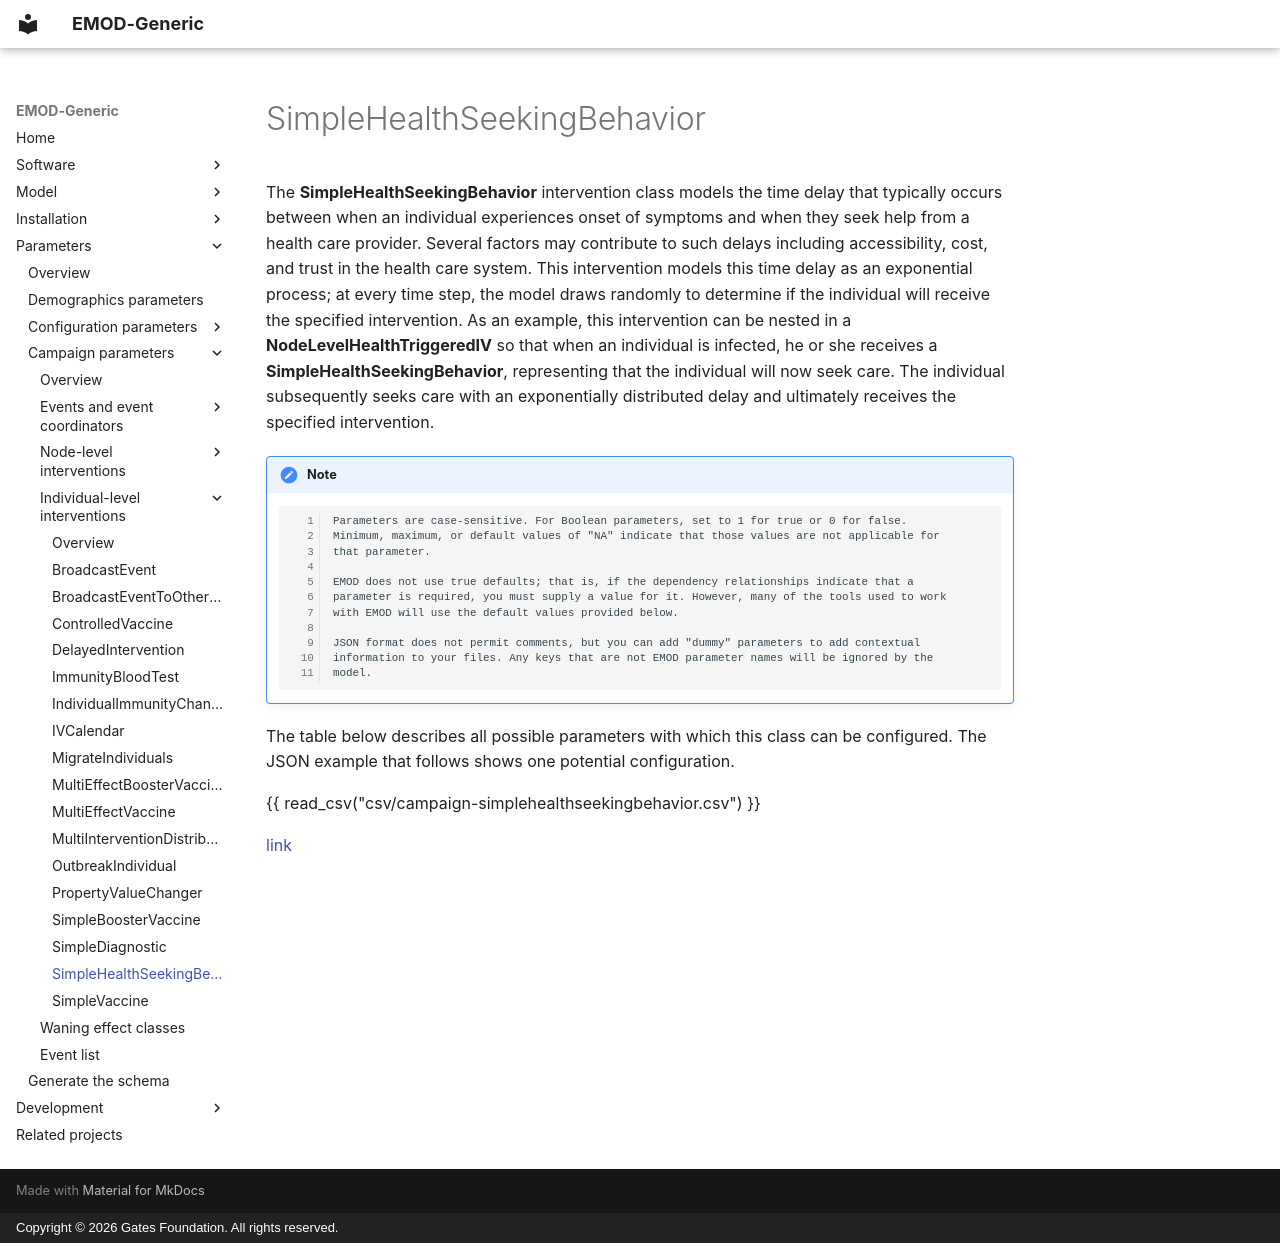

repository: EMOD-Hub/EMOD-Generic · page: md_parameter/parameter-campaign-individual-simplehealthseekingbehavior/index.html · generator: mkdocs · copyright: Copyright © 2026 Gates Foundation. All rights reserved.

# SimpleHealthSeekingBehavior

The **SimpleHealthSeekingBehavior** intervention class models the time delay that typically occurs
between when an individual experiences onset of symptoms and when they seek help from a health care
provider. Several factors may contribute to such delays including accessibility, cost, and trust in
the health care system. This intervention models this time delay as an exponential process; at every
time step, the model draws randomly to determine if the individual will receive the specified
intervention. As an example, this intervention can be nested in a **NodeLevelHealthTriggeredIV** so
that when an individual is infected, he or she receives a **SimpleHealthSeekingBehavior**,
representing that the individual will now seek care. The individual subsequently seeks care with an
exponentially distributed delay and ultimately receives the specified intervention.

!!! note

        Parameters are case-sensitive. For Boolean parameters, set to 1 for true or 0 for false.
        Minimum, maximum, or default values of "NA" indicate that those values are not applicable for
        that parameter.

        EMOD does not use true defaults; that is, if the dependency relationships indicate that a 
        parameter is required, you must supply a value for it. However, many of the tools used to work 
        with EMOD will use the default values provided below.

        JSON format does not permit comments, but you can add "dummy" parameters to add contextual
        information to your files. Any keys that are not EMOD parameter names will be ignored by the
        model.

The table below describes all possible parameters with which this class can be configured. The JSON
example that follows shows one potential configuration.

{{ read_csv("csv/campaign-simplehealthseekingbehavior.csv") }}

[link](../json/campaign-simplehealthseekingbehavior.json)
